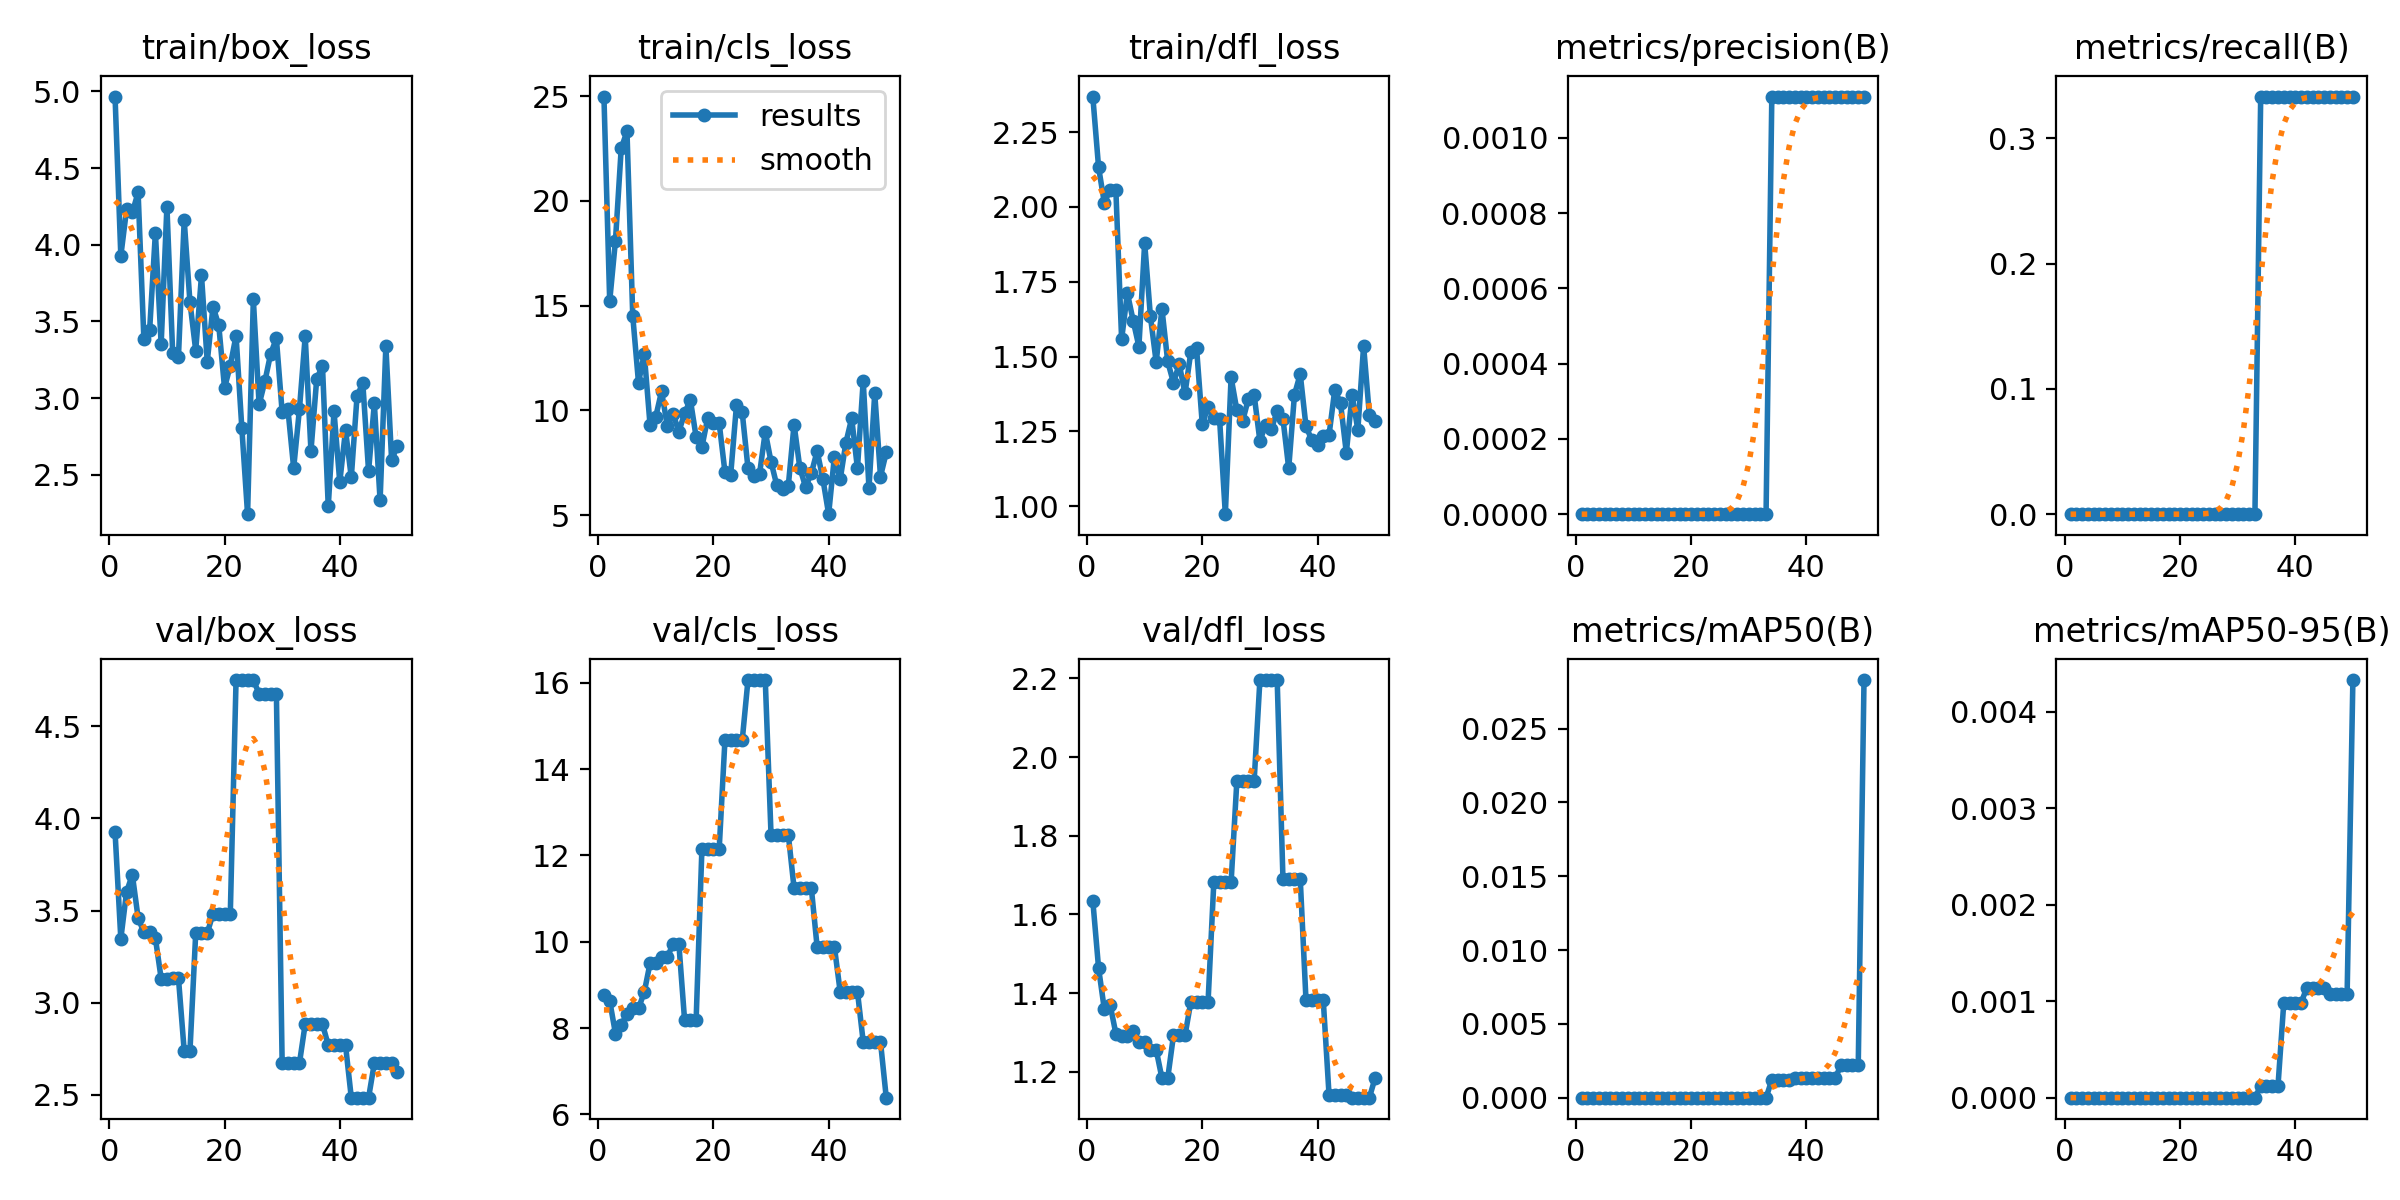

Source data for this figure (header and first rows):
epoch, time, train/box_loss, train/cls_loss, train/dfl_loss, metrics/precision(B), metrics/recall(B), metrics/mAP50(B), metrics/mAP50-95(B), val/box_loss, val/cls_loss, val/dfl_loss, lr/pg0, lr/pg1, lr/pg2
1, 3.135, 4.967, 24.99, 2.369, 0, 0, 0, 0, 3.925, 8.774, 1.635, 6e-05, 6e-05, 6e-05
2, 6.016, 3.927, 15.22, 2.133, 0, 0, 0, 0, 3.347, 8.632, 1.464, 0.0001372, 0.0001372, 0.0001372
3, 8.853, 4.232, 18.11, 2.013, 0, 0, 0, 0, 3.602, 7.872, 1.359, 0.0002113, 0.0002113, 0.0002113
4, 11.81, 4.211, 22.52, 2.057, 0, 0, 0, 0, 3.694, 8.072, 1.371, 0.0002822, 0.0002822, 0.0002822
5, 14.68, 4.342, 23.32, 2.057, 0, 0, 0, 0, 3.46, 8.329, 1.297, 0.0003499, 0.0003499, 0.0003499
6, 17.53, 3.388, 14.51, 1.558, 0, 0, 0, 0, 3.382, 8.456, 1.291, 0.0004145, 0.0004145, 0.0004145
7, 20.28, 3.444, 11.32, 1.712, 0, 0, 0, 0, 3.382, 8.456, 1.291, 0.0004758, 0.0004758, 0.0004758
8, 23.04, 4.078, 12.7, 1.62, 0, 0, 0, 0, 3.35, 8.834, 1.303, 0.0005341, 0.0005341, 0.0005341
9, 25.8, 3.352, 9.313, 1.533, 0, 0, 0, 0, 3.131, 9.498, 1.277, 0.0005891, 0.0005891, 0.0005891
10, 28.46, 4.25, 9.705, 1.879, 0, 0, 0, 0, 3.131, 9.498, 1.277, 0.000641, 0.000641, 0.000641
11, 31.23, 3.294, 10.91, 1.634, 0, 0, 0, 0, 3.134, 9.637, 1.256, 0.0006897, 0.0006897, 0.0006897
12, 33.98, 3.268, 9.262, 1.481, 0, 0, 0, 0, 3.134, 9.637, 1.256, 0.0007353, 0.0007353, 0.0007353
13, 36.75, 4.16, 9.841, 1.659, 0, 0, 0, 0, 2.738, 9.959, 1.184, 0.0007776, 0.0007776, 0.0007776
14, 39.4, 3.625, 8.982, 1.484, 0, 0, 0, 0, 2.738, 9.959, 1.184, 0.0008169, 0.0008169, 0.0008169
15, 42.17, 3.311, 9.854, 1.412, 0, 0, 0, 0, 3.377, 8.181, 1.292, 0.0008529, 0.0008529, 0.0008529
16, 44.98, 3.8, 10.5, 1.475, 0, 0, 0, 0, 3.377, 8.181, 1.292, 0.0008858, 0.0008858, 0.0008858
17, 47.74, 3.238, 8.73, 1.377, 0, 0, 0, 0, 3.377, 8.181, 1.292, 0.0009155, 0.0009155, 0.0009155
18, 50.55, 3.597, 8.246, 1.514, 0, 0, 0, 0, 3.482, 12.14, 1.377, 0.000942, 0.000942, 0.000942
19, 53.1, 3.474, 9.619, 1.53, 0, 0, 0, 0, 3.482, 12.14, 1.377, 0.0009654, 0.0009654, 0.0009654
20, 55.87, 3.067, 9.41, 1.274, 0, 0, 0, 0, 3.482, 12.14, 1.377, 0.0009856, 0.0009856, 0.0009856
21, 58.64, 3.213, 9.394, 1.332, 0, 0, 0, 0, 3.482, 12.14, 1.377, 0.001003, 0.001003, 0.001003
22, 61.48, 3.407, 7.063, 1.293, 0, 0, 0, 0, 4.751, 14.67, 1.681, 0.001017, 0.001017, 0.001017
23, 64.2, 2.806, 6.93, 1.292, 0, 0, 0, 0, 4.751, 14.67, 1.681, 0.001027, 0.001027, 0.001027
24, 66.93, 2.243, 10.23, 0.9734, 0, 0, 0, 0, 4.751, 14.67, 1.681, 0.001035, 0.001035, 0.001035
25, 69.6, 3.644, 9.904, 1.431, 0, 0, 0, 0, 4.751, 14.67, 1.681, 0.001039, 0.001039, 0.001039
26, 72.34, 2.959, 7.246, 1.321, 0, 0, 0, 0, 4.677, 16.07, 1.939, 0.00101, 0.00101, 0.00101
27, 74.99, 3.108, 6.844, 1.284, 0, 0, 0, 0, 4.677, 16.07, 1.939, 0.0009704, 0.0009704, 0.0009704
28, 77.69, 3.289, 6.954, 1.359, 0, 0, 0, 0, 4.677, 16.07, 1.939, 0.0009308, 0.0009308, 0.0009308
29, 80.49, 3.389, 8.972, 1.372, 0, 0, 0, 0, 4.677, 16.07, 1.939, 0.0008912, 0.0008912, 0.0008912
30, 83.22, 2.909, 7.547, 1.218, 0, 0, 0, 0, 2.671, 12.48, 2.196, 0.0008516, 0.0008516, 0.0008516
31, 86, 2.927, 6.422, 1.272, 0, 0, 0, 0, 2.671, 12.48, 2.196, 0.000812, 0.000812, 0.000812
32, 88.68, 2.543, 6.254, 1.258, 0, 0, 0, 0, 2.671, 12.48, 2.196, 0.0007724, 0.0007724, 0.0007724
33, 91.34, 2.927, 6.401, 1.318, 0, 0, 0, 0, 2.671, 12.48, 2.196, 0.0007328, 0.0007328, 0.0007328
34, 94.12, 3.403, 9.322, 1.293, 0.00111, 0.3333, 0.0012, 0.00012, 2.884, 11.24, 1.691, 0.0006932, 0.0006932, 0.0006932
35, 96.83, 2.655, 7.26, 1.127, 0.00111, 0.3333, 0.0012, 0.00012, 2.884, 11.24, 1.691, 0.0006536, 0.0006536, 0.0006536
36, 99.55, 3.125, 6.341, 1.373, 0.00111, 0.3333, 0.0012, 0.00012, 2.884, 11.24, 1.691, 0.000614, 0.000614, 0.000614
37, 102.3, 3.21, 6.994, 1.442, 0.00111, 0.3333, 0.0012, 0.00012, 2.884, 11.24, 1.691, 0.0005744, 0.0005744, 0.0005744
38, 105, 2.293, 8.056, 1.267, 0.00111, 0.3333, 0.00135, 0.00098, 2.769, 9.882, 1.382, 0.0005348, 0.0005348, 0.0005348
39, 107.6, 2.914, 6.724, 1.222, 0.00111, 0.3333, 0.00135, 0.00098, 2.769, 9.882, 1.382, 0.0004952, 0.0004952, 0.0004952
40, 110.4, 2.452, 5.042, 1.204, 0.00111, 0.3333, 0.00135, 0.00098, 2.769, 9.882, 1.382, 0.0004556, 0.0004556, 0.0004556
41, 113.2, 2.791, 7.792, 1.235, 0.00111, 0.3333, 0.00135, 0.00098, 2.769, 9.882, 1.382, 0.000416, 0.000416, 0.000416
42, 115.9, 2.482, 6.7, 1.238, 0.00111, 0.3333, 0.00131, 0.00114, 2.484, 8.845, 1.141, 0.0003764, 0.0003764, 0.0003764
43, 118.5, 3.014, 8.464, 1.39, 0.00111, 0.3333, 0.00131, 0.00114, 2.484, 8.845, 1.141, 0.0003368, 0.0003368, 0.0003368
44, 121.2, 3.098, 9.621, 1.343, 0.00111, 0.3333, 0.00131, 0.00114, 2.484, 8.845, 1.141, 0.0002972, 0.0002972, 0.0002972
45, 123.8, 2.523, 7.229, 1.178, 0.00111, 0.3333, 0.00131, 0.00114, 2.484, 8.845, 1.141, 0.0002576, 0.0002576, 0.0002576
46, 126.4, 2.966, 11.41, 1.372, 0.00111, 0.3333, 0.00221, 0.00107, 2.671, 7.68, 1.134, 0.000218, 0.000218, 0.000218
47, 129.1, 2.332, 6.292, 1.255, 0.00111, 0.3333, 0.00221, 0.00107, 2.671, 7.68, 1.134, 0.0001784, 0.0001784, 0.0001784
48, 131.7, 3.34, 10.81, 1.536, 0.00111, 0.3333, 0.00221, 0.00107, 2.671, 7.68, 1.134, 0.0001388, 0.0001388, 0.0001388
49, 134.3, 2.595, 6.841, 1.305, 0.00111, 0.3333, 0.00221, 0.00107, 2.671, 7.68, 1.134, 9.92e-05, 9.92e-05, 9.92e-05
50, 136.9, 2.689, 7.99, 1.286, 0.00111, 0.3333, 0.02829, 0.00433, 2.626, 6.386, 1.185, 5.96e-05, 5.96e-05, 5.96e-05
